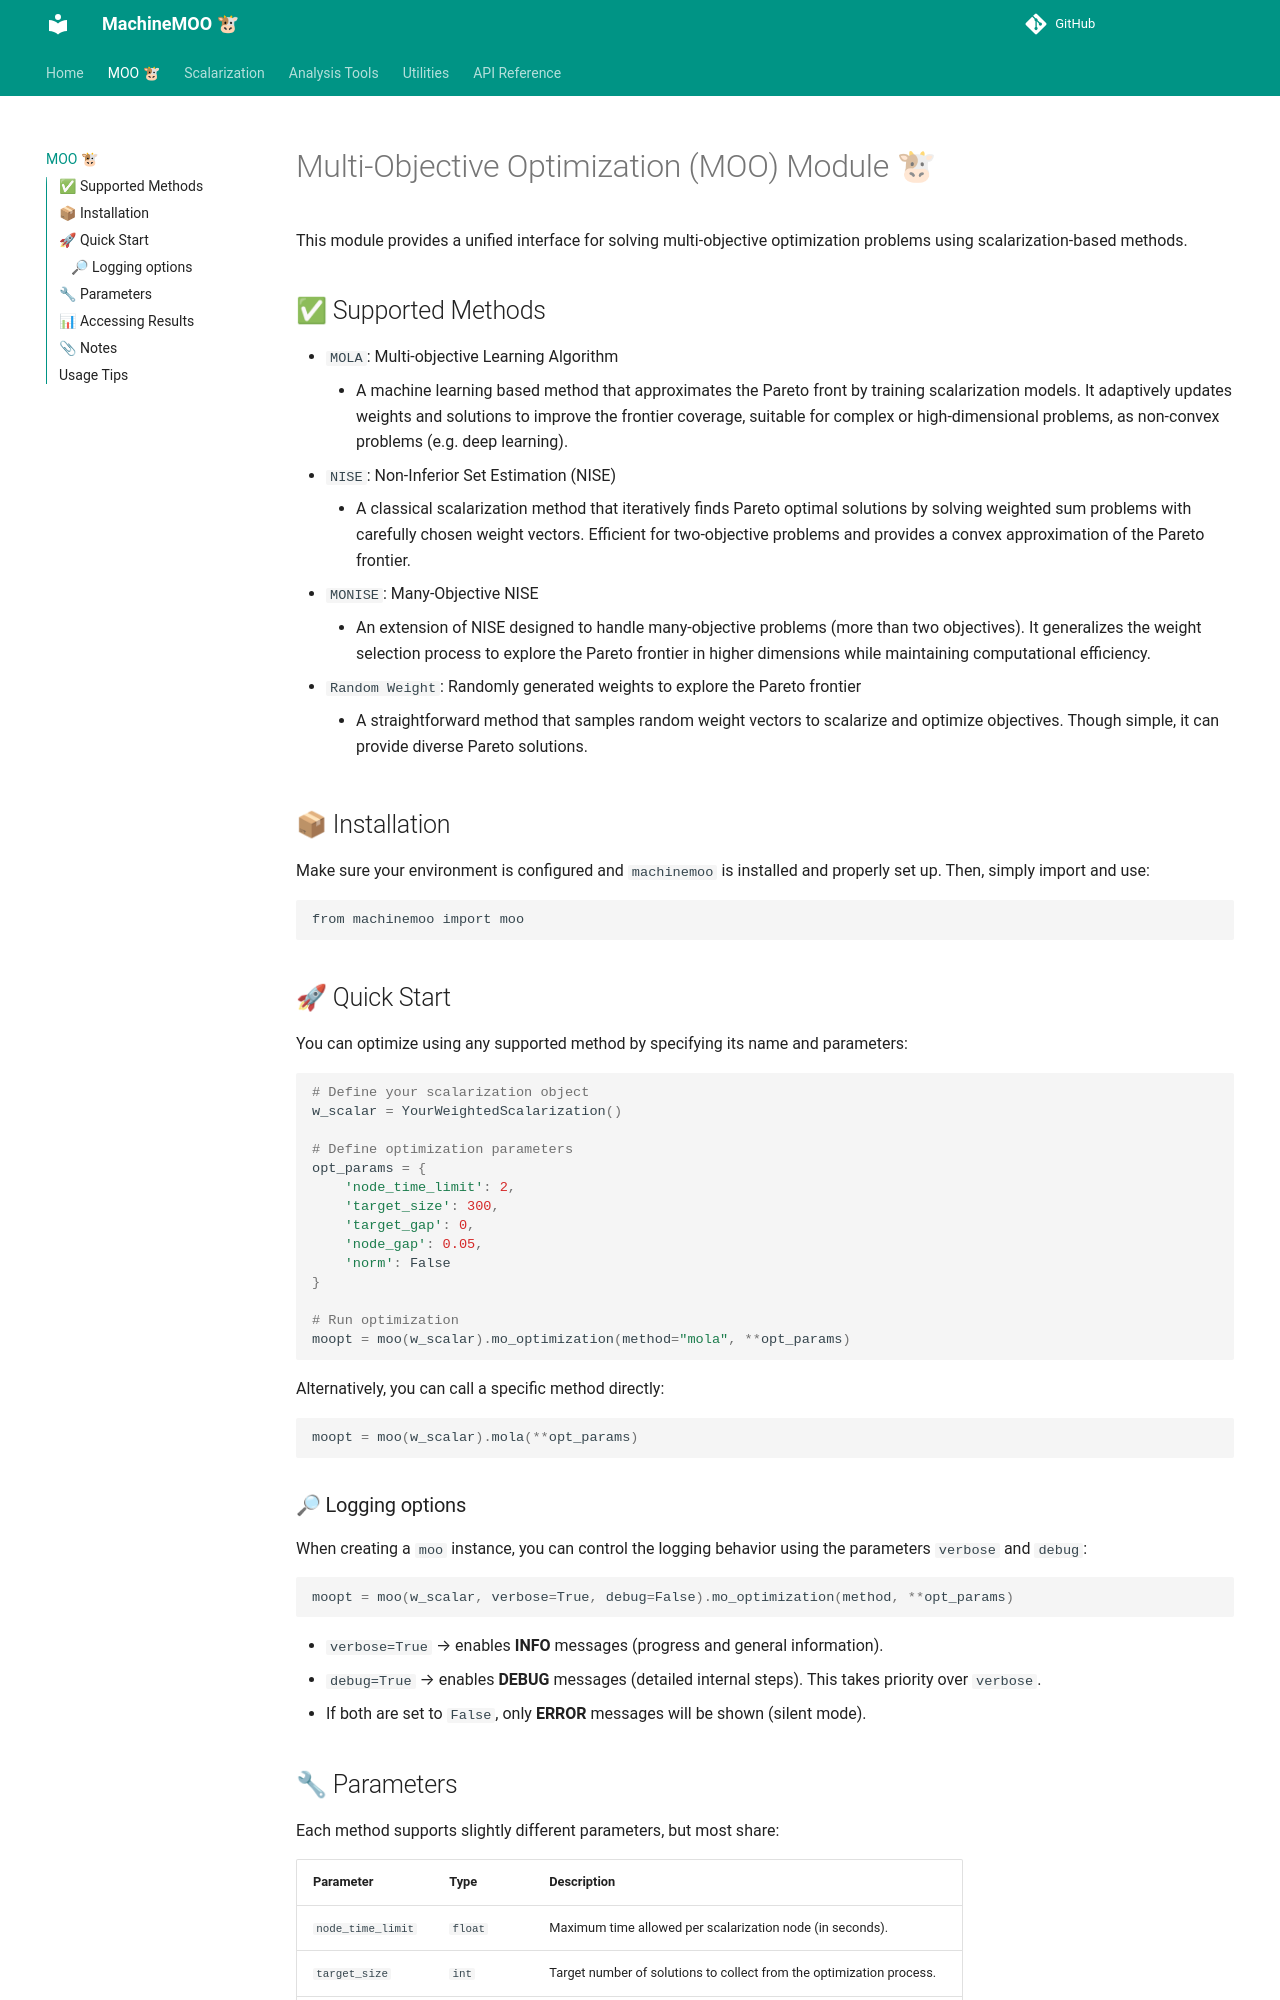

repository: alinecavalca/machinemoo · page: moo/index.html · generator: mkdocs

# Multi-Objective Optimization (MOO) Module 🐮

This module provides a unified interface for solving multi-objective optimization problems using scalarization-based methods.

## ✅ Supported Methods

- `MOLA`: Multi-objective Learning Algorithm
    - A machine learning based method that approximates the Pareto front by training scalarization models. It adaptively updates weights and solutions to improve the frontier coverage, suitable for complex or high-dimensional problems, as non-convex problems (e.g. deep learning).
- `NISE`: Non-Inferior Set Estimation (NISE)
    - A classical scalarization method that iteratively finds Pareto optimal solutions by solving weighted sum problems with carefully chosen weight vectors. Efficient for two-objective problems and provides a convex approximation of the Pareto frontier.
- `MONISE`: Many-Objective NISE
    - An extension of NISE designed to handle many-objective problems (more than two objectives). It generalizes the weight selection process to explore the Pareto frontier in higher dimensions while maintaining computational efficiency.
- `Random Weight`: Randomly generated weights to explore the Pareto frontier
    - A straightforward method that samples random weight vectors to scalarize and optimize objectives. Though simple, it can provide diverse Pareto solutions.

## 📦 Installation

Make sure your environment is configured and `machinemoo` is installed and properly set up. Then, simply import and use:

```bash
from machinemoo import moo
```

## 🚀 Quick Start

You can optimize using any supported method by specifying its name and parameters:

```python
# Define your scalarization object
w_scalar = YourWeightedScalarization()

# Define optimization parameters
opt_params = {
    'node_time_limit': 2,
    'target_size': 300,
    'target_gap': 0,
    'node_gap': 0.05,
    'norm': False
}

# Run optimization
moopt = moo(w_scalar).mo_optimization(method="mola", **opt_params)
```

Alternatively, you can call a specific method directly:

```python
moopt = moo(w_scalar).mola(**opt_params)
```

### 🔎 Logging options

When creating a `moo` instance, you can control the logging behavior using the parameters `verbose` and `debug`:

```python
moopt = moo(w_scalar, verbose=True, debug=False).mo_optimization(method, **opt_params)
```

- `verbose=True` → enables **INFO** messages (progress and general information).  
- `debug=True` → enables **DEBUG** messages (detailed internal steps). This takes priority over `verbose`.  
- If both are set to `False`, only **ERROR** messages will be shown (silent mode).
